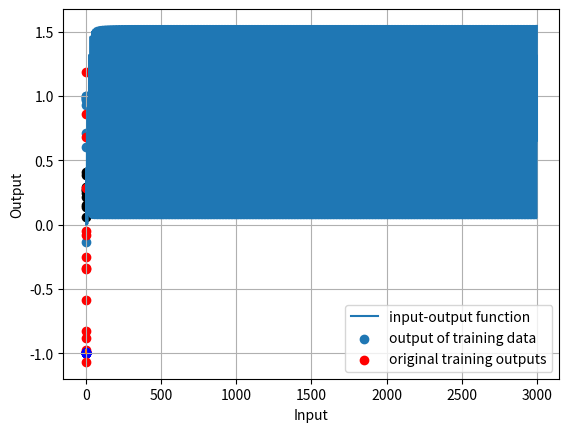

The matplotlib source for this figure:
import numpy as np
import math
import matplotlib.pyplot as plt
import random as rd
import csv

# training data
xn_list = [0.5503,0.9206,0.5359,0.6081,0.0202,0.8545,0.2357,0.4847,0.3996,0.1957]
tn_list = [-0.5894,-0.2507,-0.0468,-0.3402,0.2857,-1.0683,0.8605,-0.0801,0.6837,1.1850]
eta = 0.5

# initialization of one hidden layer with 3 neurons and one output (weight w, bias b)
w_xhl = np.subtract([rd.random(),rd.random(),rd.random()],0.5)
w_hly = np.subtract([rd.random(),rd.random(),rd.random()],0.5)
b_hl = np.subtract([rd.random(),rd.random(),rd.random()],0.5)
b_y = rd.random()-0.5


################################################################################

# forward propagation functions
def fw_prop_in(x):
    S0 = x

def fw_prop_hl(x,w,b):                  #hl refers to hidden layer
    S = np.tanh(np.subtract(w*x,b))
    return S

def fw_prop_out(S,w,b):
    y = np.tanh(np.sum(np.subtract(np.multiply(w,S),b)))
    return y

# derivation of tanh
def sech(x):
    y = np.divide(4*np.square(np.cosh(x)),np.square(np.cosh(2*x)+1))
    return y

# quadratic error
def quad_error(tn,y):
    q_error = 0.5*np.square(tn-y)
    return q_error

# backpropagation
def local_error_out(S,w_hly,b_y):
    l_error_out = sech(np.sum(np.multiply(S,w_hly))-b_y)
    return l_error_out

def local_error_hl(w,S,d_child,w_child):
    l_error_hl = sech(w*S)*d_child*w_child
    return l_error_hl

def local_error_x(x,w_child,d_child):
    l_error_in = sech(x)*(d_child[0]*w_child[0] + d_child[1]*w_child[1] + d_child[2]*w_child[2])
    return l_error_in

# weight updates
def weight_update_x(eta,l_error,w,x):
    Dw = eta*l_error*w*x
    w = w - Dw
    return w

def weight_update_hl(eta,l_error,w,S):
    Dw = eta*l_error*S
    w = w - Dw
    return w

################################################################################
##### ITERATIONS [a),b)]

n_iterations = 0
n_training = 0

E_n = [0]
S_n1 = [0]
S_n2 = [0]
S_n3 = [0]

d_hl = [0,0,0]

while n_iterations <3000:
    # 0: select training data
    xn, tn = xn_list[n_training], tn_list[n_training]
    n_training = (n_training+1) % 10
    # 1: forward propagation
    S0 = xn
    S = fw_prop_hl(S0,w_xhl,b_hl)
    y = fw_prop_out(S,w_hly,b_y)

    # 2: quadratic error
    E = quad_error(tn,y)
    E_n.extend([E])
    S_n1.extend([S[0]])
    S_n2.extend([S[1]])
    S_n3.extend([S[2]])

    # 3: local errors
    dy = local_error_out(S,w_hly,b_y)
    d_hl[0] = local_error_hl(w_xhl[0],S[0],dy,w_hly[0])
    d_hl[1] = local_error_hl(w_xhl[1],S[1],dy,w_hly[1])
    d_hl[2] = local_error_hl(w_xhl[2],S[2],dy,w_hly[2])
    dx = local_error_x(S0,w_xhl,d_hl)

    # 4: update weights
    w_xhl[0] = weight_update_x(eta,dx,w_xhl[0],S0)
    w_xhl[1] = weight_update_x(eta,dx,w_xhl[1],S0)
    w_xhl[2] = weight_update_x(eta,dx,w_xhl[2],S0)

    w_hly[0] = weight_update_hl(eta,d_hl[0],w_hly[0],S[0])
    w_hly[1] = weight_update_hl(eta,d_hl[1],w_hly[1],S[1])
    w_hly[2] = weight_update_hl(eta,d_hl[2],w_hly[2],S[2])

    n_iterations = n_iterations+1



# plot error over iteration numbers
iterations = np.linspace(1.0,3000.0,len(E_n))

plt.plot(iterations,np.sqrt(E_n))
plt.xlabel('Iterations')
plt.ylabel('Quadratic Error')
plt.grid()
plt.show()

# plot final results for activations of hidden units
S_n1 = S_n1[-10:]
S_n2 = S_n2[-10:]
S_n3 = S_n3[-10:]

plt.scatter(xn_list,S_n1)
plt.scatter(xn_list,S_n2,c='r')
plt.scatter(xn_list,S_n3,c='k')
plt.xlabel('Input')
plt.ylabel('Activations S')
plt.grid()
plt.show()

################################################################################
##### Input-Output Function over Input Space [c)]

n_iterations = 0
Input = np.linspace(0.0,1.0,100)
Output = np.zeros(len(Input))
while n_iterations < len(Input):
    # forward propagation
    S0 = Input[n_iterations]
    S = fw_prop_hl(S0,w_xhl,b_hl)
    Output[n_iterations] = fw_prop_out(S,w_hly,b_y)
    n_iterations = n_iterations+1


n_iterations = 0
Output_Train = np.zeros(10)
while n_iterations < 10:
    # forward propagation
    S0 = xn_list[n_iterations]
    S = fw_prop_hl(S0,w_xhl,b_hl)
    Output_Train[n_iterations] = fw_prop_out(S,w_hly,b_y)

    n_iterations = n_iterations+1

plt.plot(Input,Output)
plt.scatter(xn_list,Output_Train,c='b')
plt.scatter(xn_list,tn_list,c='r')
plt.xlabel('Input')
plt.ylabel('Output')
plt.legend(['input-output function', 'output of training data', 'original training outputs'])
plt.grid()
plt.show()

################################################################################
##### d)
# 1. the derivation of the quadratic error is simple
# Bishop - 'Pattern Recognition and Machine Learning' 3.1.4:
# 2. the quadratic error function encourages weight values to remain small
# 3. quadratic dependency of w ensures (analytic) closed form of minimization problem (y contains the weights)
